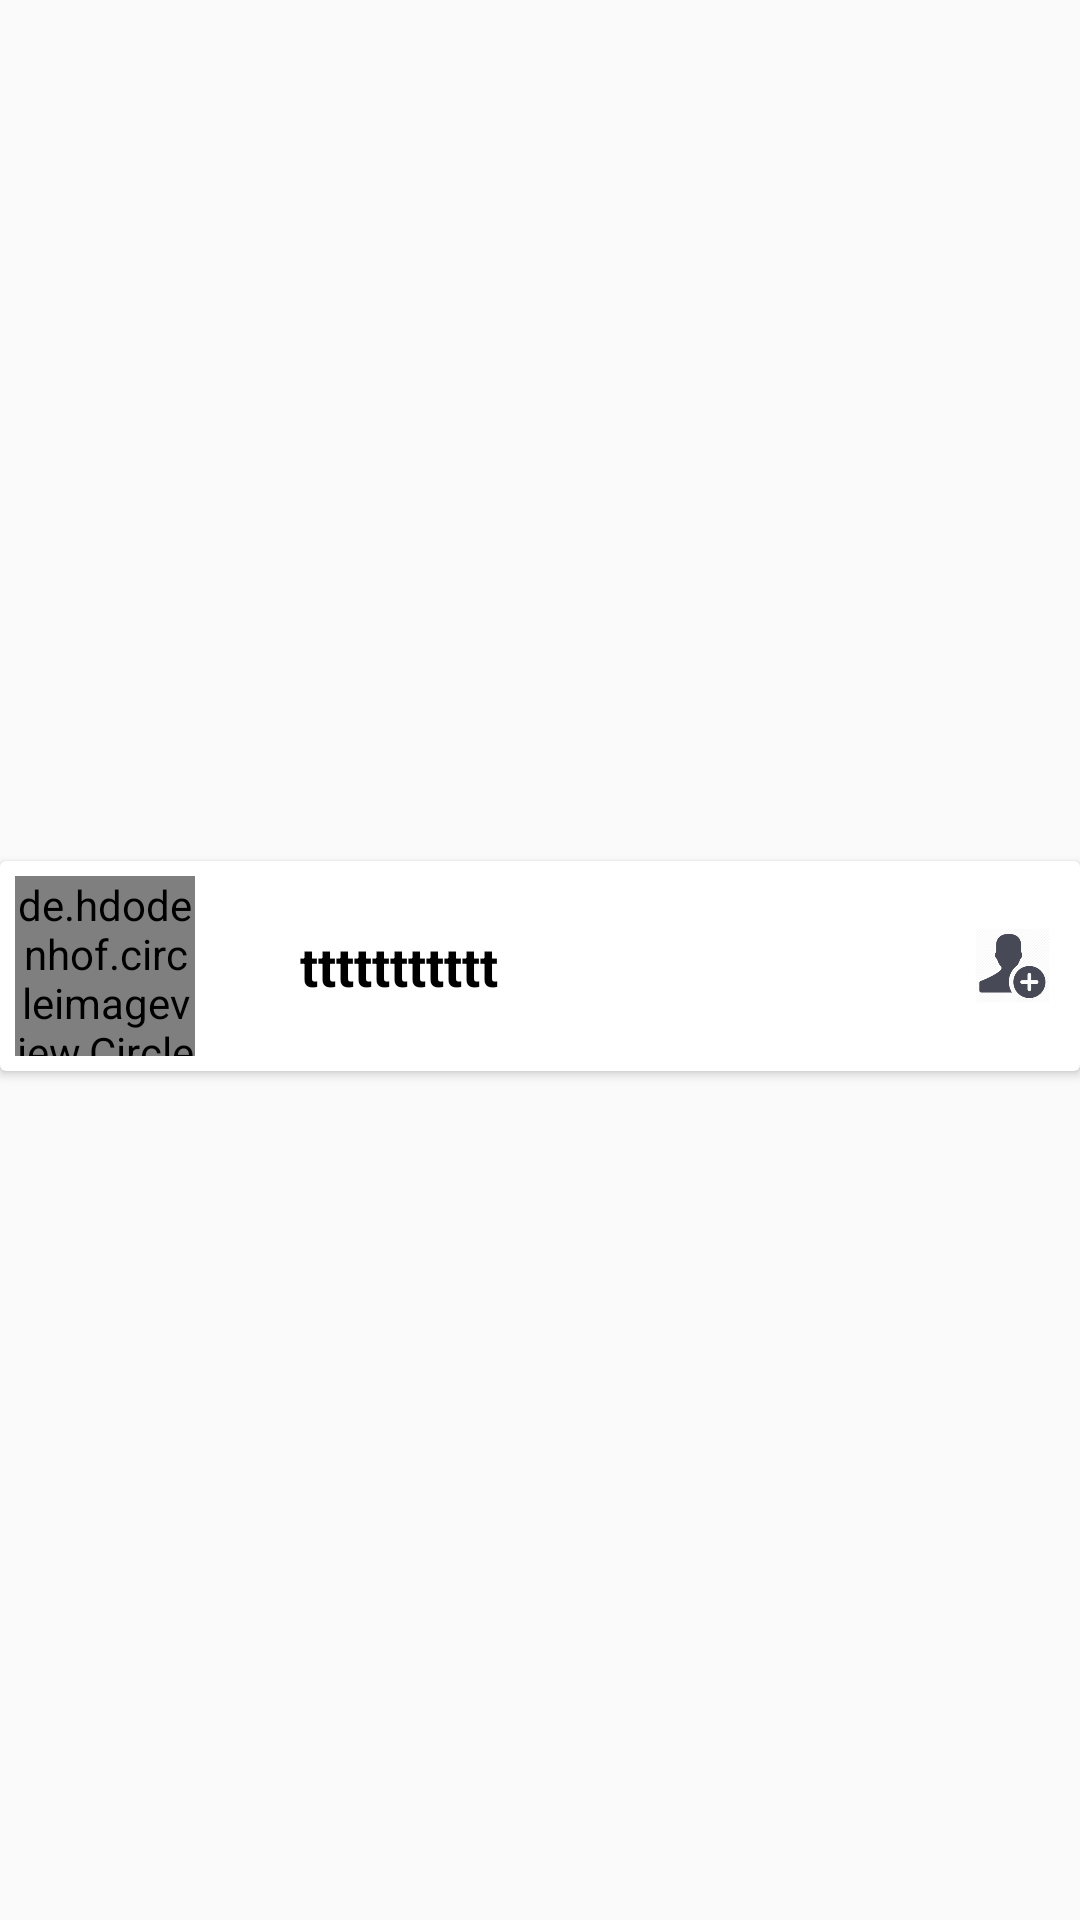

The Android layout XML behind this screen, and the referenced resources:
<!-- AndroidManifest.xml: application theme AppTheme -->
<!-- res/layout/recycle_items_friend.xml -->
<?xml version="1.0" encoding="utf-8"?>
<LinearLayout xmlns:android="http://schemas.android.com/apk/res/android"
    xmlns:app="http://schemas.android.com/apk/res-auto"
    android:id="@+id/cardViewGroup"
    android:layout_width="match_parent"
    android:layout_height="wrap_content"
    android:gravity="center_vertical"
    android:orientation="horizontal">

    



    <android.support.v7.widget.CardView
        android:id="@+id/view2"
        android:layout_width="match_parent"
        android:layout_height="70dp"
        android:layout_marginTop="2dp"
        android:elevation="6dp"
        android:gravity="center_vertical"
        android:thicknessRatio="1.9"
        app:cardBackgroundColor="#fff">

        <RelativeLayout
            android:id="@+id/friendimagebackground"
            android:layout_width="60dp"
            android:layout_height="60dp"
            android:background="@drawable/mycircle"
            android:gravity="center_vertical"
            android:layout_margin="5dp"
            >



            <TextView
                android:id="@+id/txtnfirst"
                android:layout_width="60dp"
                android:layout_height="60dp"
                android:gravity="center"
                android:textAlignment="center"
                android:text="A"
                android:textColor="@android:color/white"
                android:textSize="40dp" />

            <de.hdodenhof.circleimageview.CircleImageView
                android:id="@+id/groupimg"
                android:layout_width="60dp"
                android:layout_height="60dp"
                android:layout_gravity="center_vertical" />
        </RelativeLayout>

        <TextView
            android:id="@+id/grouptxt"
            android:layout_width="wrap_content"
            android:layout_height="wrap_content"
            android:layout_gravity="center_vertical"
            android:layout_marginLeft="100dp"
            android:layout_weight="1"
            android:text="ttttttttttt"
            android:textStyle="bold"
            android:textColor="@android:color/black"
            android:textSize="18sp" />


        <ImageView
            android:id="@+id/chaticon1"
            android:layout_width="25dp"
            android:layout_height="25dp"
            android:src="@drawable/invite"
            android:layout_gravity="end|center"
            android:layout_marginRight="10dp"

    />
    </android.support.v7.widget.CardView>

</LinearLayout>
<!-- resources referenced by this layout -->
<resources>
  <!-- drawable invite: png bitmap (drawable, 33244 bytes) -->
  <style name="AppTheme" parent="Theme.AppCompat.Light.DarkActionBar">
              
              <item name="colorPrimary">@color/colorPrimary</item>
              <item name="colorPrimaryDark">@color/colorPrimaryDark</item>
              <item name="colorAccent">@color/colorAccent</item>
              <item name="windowActionBar">false</item>
              <item name="windowNoTitle">true</item>
          </style>
  <color name="colorPrimary">#3F51B5</color>
  <color name="colorPrimaryDark">#303F9F</color>
  <color name="colorAccent">#FF4081</color>
</resources>
